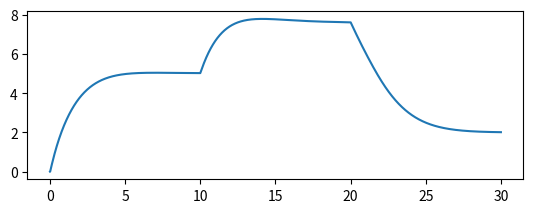

Python code for this plot: (Note: this script raises an exception after producing the figure.)
from typing import List

import numpy as np
import matplotlib as mp
import matplotlib.pyplot as plt

from scipy.integrate import odeint

class Sim:
	"""
	Klasa odpowiedzialna za symulowanie systemu sterowania
	skladajacego sie z regulatora PID i modelu zbiornika z ciecza i 
	swobodnym wyplywem
	regulator posiada ograniczenia wymuszenia majace na celu symulowanie
	rzeczywistej pompy ktora nie posiada nieskonczonej sprawnosci
	"""

	def __init__(self):
		# zmienne zbiornika
		_surface = 0				# powierzchnia zbiornika
		_k = 0						# wspolczynnik przeplywu 

		# nastawy PID
		_kp = 0
		_ki = 0
		_kd = 0

		_wd = 0 					# wzmocnienie anti-windup
		_deadband = 0				#strefa nieczułości (% wartości zadanej)

		# warunki symulacji
		_sat = [0, 0]				# wartości graniczne pompy wody
		_t = []						# wektor czasu symulacji
		_control_trajectory = []	# macierz wartości pozadanych i odpowiadajacych im czasow
		
		_h0 = 0						# warunek początkowy - poziom cieczy w zbiorniku

		# zmienne modelu
		_e_old = 0					# poprzednia wartość uchybu
		_t_old = 0					# czas poprzedniego wywołania algorytmu regulatora
		_integral = 0				# wartosc calki
		_f_old = 0					# poprzednia wartosc wymuszenia

		_iterator = 0				# iterator potrzebny do zapamietania aktualnej pozycji w macierzy trajektowii

		# vektory do wykresów
		_h = []						# wektor wartosci wysokosci slupa
		_tt = [0]					# wektor czasu regulatora
		_ff = [0]					# wekor wymuszenia regulatora
		_ee = [0]					# wektor uchybu (pracy regulatora)


	@staticmethod
	def _model(y, t, obj: 'Sim'):
		"""
		Model systemu wykorzystywany do symulacj
		Regulator PID zaimplementowany jest "recznie" numerycznie 
		Zbiornik jest w postaci funckji rozniczkowej rozwiazywanej przez 
		funkcje modulu scipy
		"""

		# wyznaczanie aktualnej wartosci zadanej
		if obj._control_trajectory[1][obj._iterator + 1] < t:
			obj._iterator += 1
		hz = obj._control_trajectory[0][obj._iterator]
		e = hz - y																# uchyb sterowania

		# reuglator PID
		if (t - obj._t_old) > 0.009 and (e < hz * obj._deadband or e > -hz * obj._deadband):													# krok czasu funkcji ODE jest czasem zbyt bliski zeru
			obj._integral = obj._integral + ((e)*(t - obj._t_old))		# czlon calkujacy
			dedt = (e - obj._e_old)/(t - obj._t_old)								# czlon rozniczkujacy
			f = (obj._kp * e) + (obj._ki * obj._integral) + (obj._kd * dedt)				# wymuszenie

			print(f'kp = {obj._kp}\tKi = {obj._ki}\tKd = {obj._kd}\nt = {t}\tdt = {t - obj._t_old}\t\thz = {hz}\te = {e}\tI = {obj._integral}\tdedt = {dedt}\tF = {f}\tF_old = {obj._f_old}')
			print(f'real f = {obj._kp * e + obj._ki * obj._integral + obj._kd * dedt}')
			# saturacja + antiwindup
			if f < obj._sat[0]:
				print(f"========== f < {obj._sat[0]}0 \t f = {f} ==========")
				obj._integral = obj._integral - obj._wd * (f - obj._sat[0])
				f = obj._sat[0]
			elif f > obj._sat[1]:
				print(f"========== f > {obj._sat[1]} \t f = {f} ===========")
				obj._integral = obj._integral - obj._wd * (f - obj._sat[1])
				f = obj._sat[1]
			#print(f'f = {f}\n')

	
			[obj._e_old, obj._t_old, obj._f_old] = [e, t, f]						#zapamietanie wartosci dla nastepnego wywolania alg. reg.
			# zapisanie wartości potrzebnych do wykresów
			obj._tt.append(t)
			obj._ee.append(e)
			obj._ff.append(f)

		else:
			f = obj._f_old															#dla zbyt krotkiego kroku utrzymuj wczesniejsze wymuszenie
		
		# model zbiornika
		dydt = (1/obj._surface) * f - ((obj._k/obj._surface) * np.sqrt(y))
		return dydt

	def _reset_simulation(self):
		"""
		Resetuj symulacje do stanu poczatkowego
		"""
		self._e_old = 0
		self._t_old = 0
		self._integral = 0
		self._f_old = 0

		self._iterator = 0

		self._tt = [0]
		self._ff = [0]
		self._ee = [0]

		self._y = 0

	def run_simulation(self):
		"""
		Przeprowadz symujacje:
		
		-resetuj symulacje
		-przeprowadz symulacje
		"""
		self._reset_simulation()
		self._h = odeint(self._model, self._h0, self._t, args=(self,), hmax=0.01)

	def set_pid_settings(self, kp: float, ki: float, kd: float, wd: float = 0, deadband:float = 0):
		"""
		Ustaw nastawy PID
		"""
		self._kp = kp
		self._ki = ki
		self._kd = kd
		self._wd = wd
		self._deadband = deadband

	def set_sim_time(self, t0: float, t_end: float):
		"""
		Ustaw wektor czasu symulacji
		"""	
		self._t = np.arange(t0, t_end, t_end*1e-5)

	def set_tank_variables(self, surface: float, k: float):
		"""
		Ustaw wartości własne zbiornika
		"""
		self._surface = surface
		self._k = k

	def set_trajectory(self, y_zadane: List[float], t_y: List[float]):
		"""
		Ustaw macierz wartosci zadanych i odpowiadajacch im czasow
		"""
		self._control_trajectory = [y_zadane, [*t_y, 1000]]

	def get_trajectory(self) -> List[List[float]]:
		return self._control_trajectory

	def set_saturation(self, sat_low: float, sat_high: float):
		"""
		Ustaw graniczne wartości wymuszenia
		"""
		self._sat = [sat_low, sat_high]

	def set_initial_condition(self, h0:float):
		"""
		Ustaw warunki poczatkowe symulacji
		"""
		self._h0 = h0


	
	def get_simulation_output(self) ->List:
		"""
		Odbierz wyniki symulacji
		
		:return: [t, h, tt, ee, ff]
		:rtype:	t - wektor czasu symulacji
				h - wektor wartosci poziomu cieczy
				tt - wektor czasu wywolan regulatora PID
				ee - wektor uchybu wywolan regulatora PID
				ff - wektor wymuszenia wywolan regulatora PID
		"""
		return [self._t, self._h, self._tt, self._ee, self._ff]

	

def module_test():
	"""
	Funkcja stworzona do testów klasy Sim 

	Tworzy obiekt klasy Sim i przypisuje mu parametry symulacji
	Wyświetla wynik symulacji na wykresach 
	"""
	symulacja = Sim()
	
	# parametry symulacji
	symulacja.set_tank_variables(		surface=2.0, 	k=1.2												)	# charakterystyka zbiornika: surface - powierzchnia podstawy zbiornika, k - wpółczynnik wypływu cieczy ze zbiornika
	symulacja.set_pid_settings(			kp=2, 			ki=0.8, 	kd=0.0, 	wd=0.2, 	deadband=0.05	)	# nastawy regulatora <IND>: Kp - wzmocnienie proporcjonalne, Ki - wzmocnienie członu całkującego, Kd - wzmocnienie członu różniczkującego, Wd - wmocnienie filtru przeciwnasyceniowego, deadbanc - szerokość pasma nieczułości [% y_zad], 
	symulacja.set_saturation(			sat_low=0, 		sat_high=7											)	# saturacja urządzenia wykonującego: sat_low - dolna granica, sat_high - górna granica
	symulacja.set_initial_condition(	h0=0.0																)	# stan początkowy zbiornika: h0 - początkowy poziom wody
	symulacja.set_sim_time(				t0=0, t_end=30														) 	# czas symulacji: t0 - czas rozpoczęcia, t_end - czas zakończenia symulacji
	symulacja.set_trajectory(			y_zadane=[5.0, 7.6, 2.0], t_y=[0.0, 10.0, 20.0]						)	# trajektoria zadana: y_zadane - wartości zadane, t_y - czasy odpowiadające momentom zadania kolejnej wartości
	
	# uruchomienie symulacji
	symulacja.run_simulation()

	# odczytanie wyniku symulacji
	t, h, tt, ee, ff = symulacja.get_simulation_output()
	traj = symulacja.get_trajectory()

	# generowanie wykresów
	plt.subplot(211)
	plt.plot(t, h, label="h")
	plt.plot(tt, ee, label="uchyb")
	plt.stairs(traj[0], traj[1], label="trajektoria")
	plt.xlim((t[0], t[-1]))
	plt.legend(loc="upper right")
	plt.grid()

	plt.subplot(212)
	plt.step(tt, ff, label="wymuszenie")
	plt.xlim((t[0], t[-1]))
	plt.legend(loc="upper right")
	plt.grid()

	plt.show()

if __name__ == "__main__":
	module_test()


"""
tabs test3
3		test	test
3				test
"""
